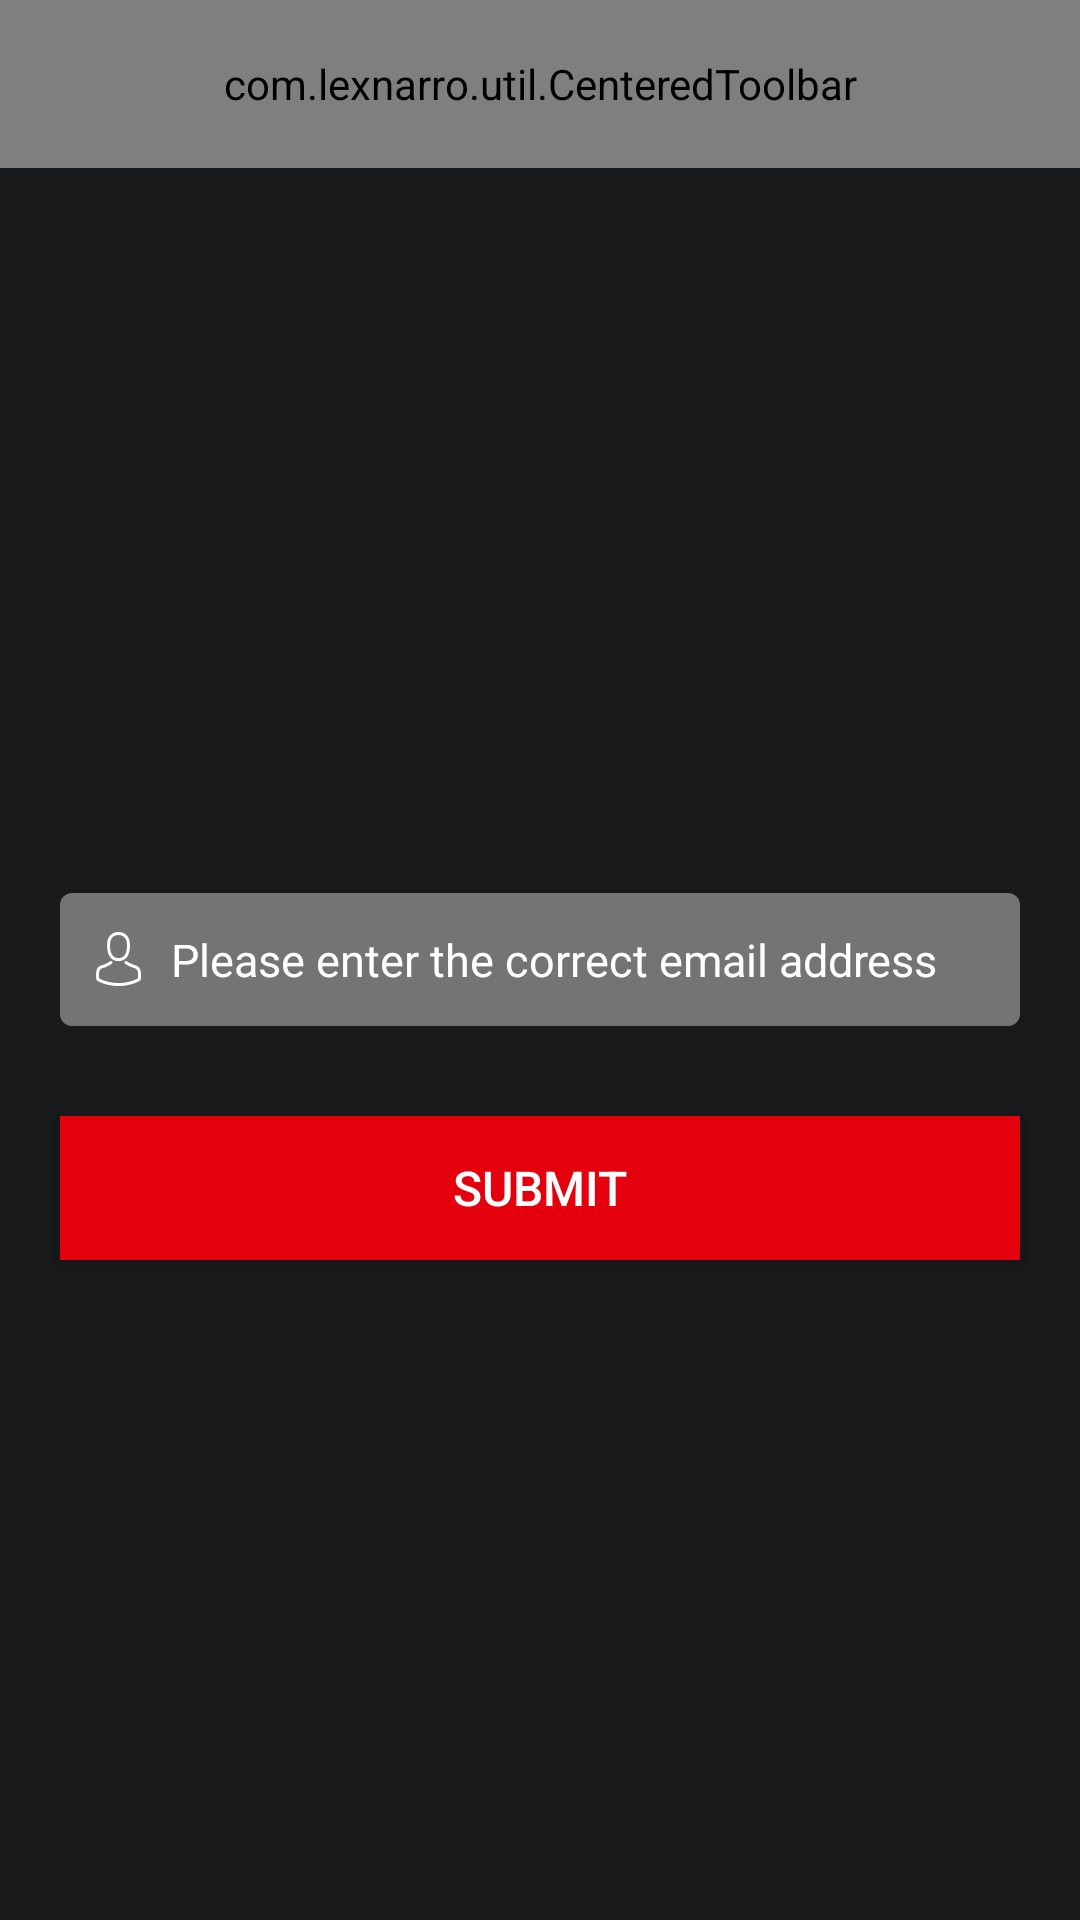

Android layout source for this screen:
<!-- AndroidManifest.xml: application theme AppTheme -->
<!-- res/layout/activity_forgot_password.xml -->
<?xml version="1.0" encoding="utf-8"?>
<RelativeLayout xmlns:android="http://schemas.android.com/apk/res/android"

    xmlns:tools="http://schemas.android.com/tools"
    android:layout_width="match_parent"
    android:layout_height="match_parent"
    android:orientation="vertical"
    android:background="@color/background"
    tools:context="com.lexnarro.activity.ForgotPasswordActivity">

    <android.support.design.widget.AppBarLayout
        android:layout_alignParentTop="true"
        style="@style/AppTheme.AppBarOverlay"
        android:layout_width="match_parent"
        android:layout_height="wrap_content">

        <com.lexnarro.util.CenteredToolbar
            android:id="@+id/password_toolbar"
            style="@style/ToolBarStyle.Event"
            android:layout_width="match_parent"
            android:layout_height="?attr/actionBarSize"
            android:background="?attr/colorPrimary" />
    </android.support.design.widget.AppBarLayout>

    <EditText
        android:id="@+id/edt_email"
        android:layout_marginTop="@dimen/dp_35"
        style="@style/edittextstyle"
        android:layout_centerInParent="true"
        android:drawableStart="@drawable/user_l"
        android:layout_width="match_parent"
        android:layout_height="wrap_content"
        android:hint="@string/email"
        android:inputType="text"
        android:imeOptions="actionNext"
        android:textColorHint="@android:color/white" />

    <Button
        android:id="@+id/submit"
        android:layout_marginTop="@dimen/dp_30"
        android:layout_width="match_parent"
        android:layout_below="@+id/edt_email"
        android:layout_height="wrap_content"
        style="@style/ButtonStyle"
        android:text="@string/submit"/>

</RelativeLayout>
<!-- resources referenced by this layout -->
<resources>
  <color name="background">#18191B</color>
  <dimen name="dp_30">30.0dp</dimen>
  <dimen name="dp_35">35.0dp</dimen>
  <!-- drawable user_l: png bitmap (drawable-hdpi, 646 bytes) -->
  <string name="email">Please enter the correct email address</string>
  <string name="submit">Submit</string>
  <style name="AppTheme.AppBarOverlay" parent="ThemeOverlay.AppCompat.Dark.ActionBar" />
  <style name="ButtonStyle" parent="Base.TextAppearance.AppCompat.Widget.Button">
          <item name="android:background">@color/colorPrimary</item>
          <item name="android:gravity">center</item>
          <item name="android:layout_marginStart">@dimen/dp_20</item>
          <item name="android:layout_marginEnd">@dimen/dp_20</item>
          <item name="android:padding">@dimen/dp_8</item>
          <item name="android:textAllCaps">true</item>
          <item name="android:textSize">@dimen/sp_16</item>
          <item name="android:textColor">@android:color/white</item>
      </style>
  <style name="ToolBarStyle.Event" parent="ToolBarStyle">
          <item name="titleTextAppearance">@style/TextAppearance.Widget.Event.Toolbar.Title</item>
      </style>
  <style name="edittextstyle" parent="Base.Widget.AppCompat.EditText">
          <item name="android:background">@drawable/grey_border</item>
          <item name="android:layout_marginStart">@dimen/dp_20</item>
          <item name="android:layout_marginEnd">@dimen/dp_20</item>
          <item name="android:layout_marginTop">@dimen/dp_10</item>
          <item name="android:textSize">@dimen/sp_15</item>
          <item name="android:textColor">@android:color/white</item>
          <item name="android:drawablePadding">@dimen/dp_10</item>
          <item name="android:maxLines">1</item>
          <item name="android:singleLine">true</item>
      </style>
  <style name="AppTheme" parent="Theme.AppCompat.Light.NoActionBar">
          
          <item name="colorPrimary">@color/colorPrimary</item>
          <item name="colorPrimaryDark">@color/colorPrimaryDark</item>
          <item name="colorAccent">@color/colorAccent</item>
          //red is the color of the pressed state and activated state
          <item name="colorControlActivated">@color/colorPrimary</item>
          //black is the color of the normal state
          <item name="colorControlNormal">@android:color/black</item>
      </style>
  <color name="colorPrimary">#E5000E</color>
  <dimen name="dp_20">20.0dp</dimen>
  <dimen name="dp_8">8.0dp</dimen>
  <dimen name="sp_16">16.0sp</dimen>
  <style name="ToolBarStyle" parent="ToolBarStyle.Base" />
  <style name="TextAppearance.Widget.Event.Toolbar.Title" parent="TextAppearance.Widget.AppCompat.Toolbar.Title">
          
          <item name="android:textStyle">normal</item>
          
          
      </style>
  <!-- drawable grey_border (drawable) -->
  <?xml version="1.0" encoding="utf-8"?>
  <shape xmlns:android="http://schemas.android.com/apk/res/android"
      android:shape="rectangle">
      <solid android:color="@color/grey" />
      <padding
  
          android:bottom="@dimen/dp_12"
          android:left="@dimen/dp_12"
          android:right="@dimen/dp_12"
          android:top="@dimen/dp_12" />
      <corners android:radius="@dimen/dp_4"/>
  
      
      
      
  </shape>
  <dimen name="dp_10">10.0dp</dimen>
  <dimen name="sp_15">15.0sp</dimen>
  <color name="colorPrimaryDark">#000000</color>
  <color name="colorAccent">#FFFFFF</color>
  <style name="ToolBarStyle.Base" parent="">
          <item name="popupTheme">@style/ThemeOverlay.AppCompat.Light</item>
          <item name="theme">@style/ThemeOverlay.AppCompat.Dark.ActionBar</item>
      </style>
  <color name="grey">#747474</color>
  <dimen name="dp_12">12.0dp</dimen>
  <dimen name="dp_4">4.0dp</dimen>
</resources>
